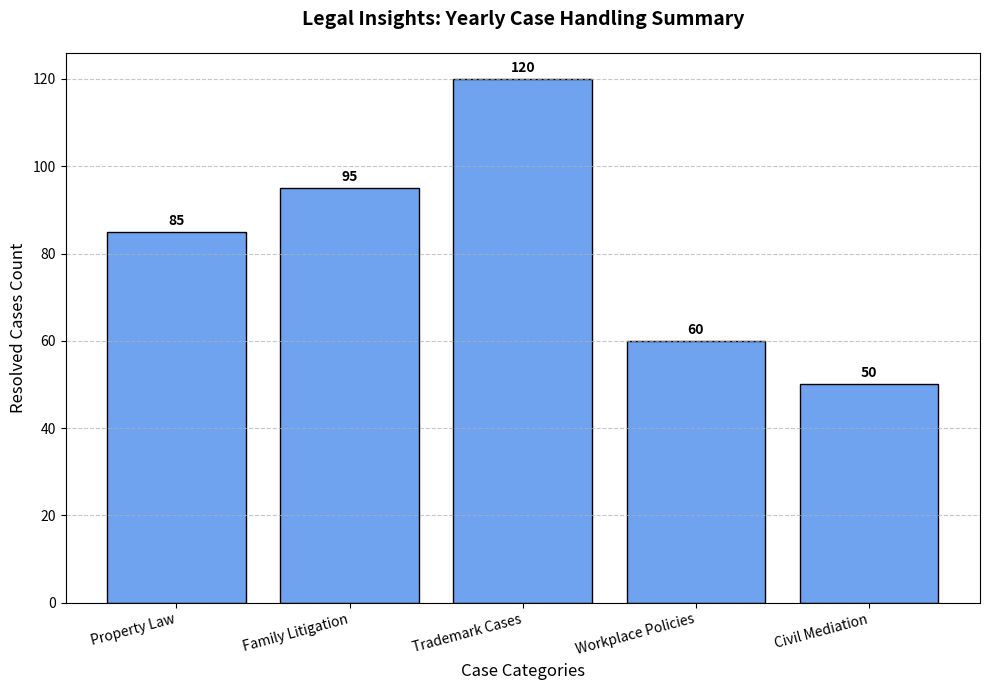

The script that saved this image:
import matplotlib.pyplot as plt
import numpy as np

# Define the altered case types and corresponding resolved case counts
case_types = ['Property Law', 'Family Litigation', 'Trademark Cases', 'Workplace Policies', 'Civil Mediation']
cases_resolved = [85, 95, 120, 60, 50]

# Define a single color for all bars
single_color = '#6fa3ef'

# Create a figure and axis
fig, ax = plt.subplots(figsize=(10, 7))

# Plot the bar chart with a single color
bars = ax.bar(case_types, cases_resolved, color=single_color, edgecolor='black')

# Annotate the bars with the resolved case counts
for bar in bars:
    height = bar.get_height()
    ax.annotate(f'{height}',
                xy=(bar.get_x() + bar.get_width() / 2, height),
                xytext=(0, 3),
                textcoords="offset points",
                ha='center', va='bottom', fontsize=10, fontweight='bold', color='black')

# Title and labels with randomly altered text
ax.set_title("Legal Insights: Yearly Case Handling Summary", fontsize=14, fontweight='bold', pad=20)
ax.set_xlabel('Case Categories', fontsize=12)
ax.set_ylabel('Resolved Cases Count', fontsize=12)

# Improve layout
plt.xticks(rotation=15, ha='right', fontsize=10)
ax.yaxis.grid(True, linestyle='--', alpha=0.7)

# Automatically adjust layout to avoid overlap
plt.tight_layout()

# Display the plot
plt.show()
